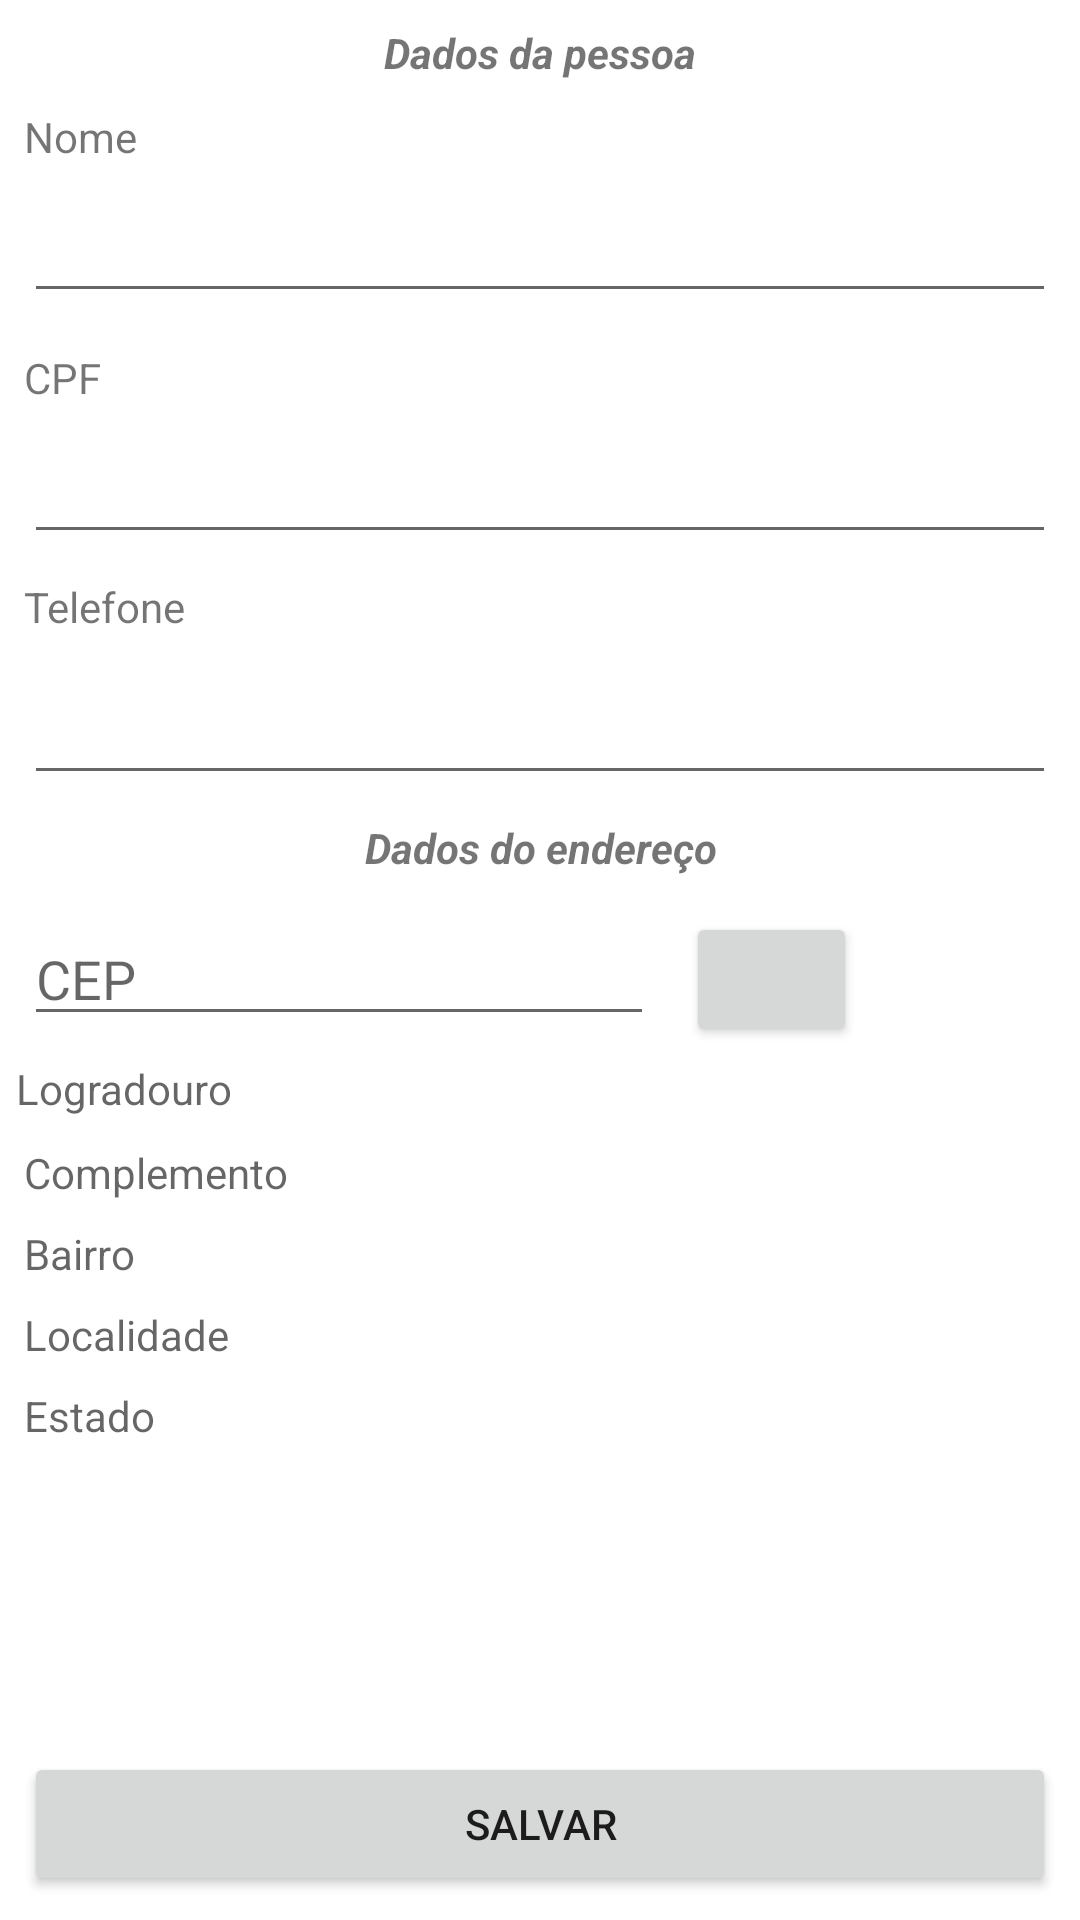

Write the Android layout XML for this screen, with the resource values it uses.
<!-- AndroidManifest.xml: application theme Theme.TrabalhoCadastro -->
<!-- res/layout/activity_cadastro_aluno.xml -->
<?xml version="1.0" encoding="utf-8"?>
<androidx.constraintlayout.widget.ConstraintLayout
    xmlns:android="http://schemas.android.com/apk/res/android"
    xmlns:app="http://schemas.android.com/apk/res-auto"
    xmlns:tools="http://schemas.android.com/tools"
    android:layout_width="match_parent"
    android:layout_height="match_parent"
    tools:context=".CadastroAlunoActivity">

    <Button
        android:id="@+id/button"
        android:layout_width="0dp"
        android:layout_height="wrap_content"
        android:layout_marginStart="8dp"
        android:layout_marginEnd="8dp"
        android:layout_marginBottom="8dp"
        android:onClick="salvar"
        android:text="Salvar"
        app:layout_constraintBottom_toBottomOf="parent"
        app:layout_constraintEnd_toEndOf="parent"
        app:layout_constraintStart_toStartOf="parent" />

    <EditText
        android:id="@+id/editCep"
        android:layout_width="wrap_content"
        android:layout_height="wrap_content"
        android:layout_marginStart="8dp"
        android:layout_marginTop="12dp"
        android:layout_marginEnd="8dp"
        android:digits="0123456789"
        android:ems="10"
        android:hint="CEP"
        android:inputType="number"
        android:textColor="#595959"
        app:layout_constraintEnd_toEndOf="parent"
        app:layout_constraintHorizontal_bias="0.0"
        app:layout_constraintStart_toStartOf="parent"
        app:layout_constraintTop_toBottomOf="@+id/textView6" />

    <EditText
        android:id="@+id/editTelefone"
        android:layout_width="0dp"
        android:layout_height="wrap_content"
        android:layout_marginStart="8dp"
        android:layout_marginTop="12dp"
        android:layout_marginEnd="8dp"
        android:ems="10"
        android:digits="0123456789"
        android:inputType="number"
        app:layout_constraintEnd_toEndOf="parent"
        app:layout_constraintHorizontal_bias="0.0"
        app:layout_constraintStart_toStartOf="parent"
        app:layout_constraintTop_toBottomOf="@+id/textView3" />

    <EditText
        android:id="@+id/editCPF"
        android:layout_width="0dp"
        android:layout_height="wrap_content"
        android:layout_marginStart="8dp"
        android:layout_marginTop="8dp"
        android:layout_marginEnd="8dp"
        android:layout_marginBottom="8dp"
        android:ems="10"
        android:digits="0123456789"
        android:inputType="number"
        app:layout_constraintBottom_toTopOf="@+id/editTelefone"
        app:layout_constraintEnd_toEndOf="parent"
        app:layout_constraintHorizontal_bias="0.0"
        app:layout_constraintStart_toStartOf="parent"
        app:layout_constraintTop_toBottomOf="@+id/textView2"
        app:layout_constraintVertical_bias="0.0" />

    <TextView
        android:id="@+id/textView2"
        android:layout_width="0dp"
        android:layout_height="wrap_content"
        android:layout_marginStart="8dp"
        android:layout_marginTop="12dp"
        android:layout_marginEnd="8dp"
        android:text="CPF"
        app:layout_constraintEnd_toEndOf="parent"
        app:layout_constraintHorizontal_bias="0.0"
        app:layout_constraintStart_toStartOf="parent"
        app:layout_constraintTop_toBottomOf="@+id/editNome" />

    <TextView
        android:id="@+id/textView3"
        android:layout_width="0dp"
        android:layout_height="wrap_content"
        android:layout_marginStart="8dp"
        android:layout_marginTop="8dp"
        android:layout_marginEnd="8dp"
        android:text="Telefone"
        app:layout_constraintEnd_toEndOf="parent"
        app:layout_constraintHorizontal_bias="0.0"
        app:layout_constraintStart_toStartOf="parent"
        app:layout_constraintTop_toBottomOf="@+id/editCPF" />

    <TextView
        android:id="@+id/textView"
        android:layout_width="0dp"
        android:layout_height="wrap_content"
        android:layout_marginStart="8dp"
        android:layout_marginTop="28dp"
        android:layout_marginEnd="8dp"
        android:layout_marginBottom="8dp"
        android:text="Nome"
        app:layout_constraintBottom_toTopOf="@+id/editNome"
        app:layout_constraintEnd_toEndOf="parent"
        app:layout_constraintHorizontal_bias="0.0"
        app:layout_constraintStart_toStartOf="parent"
        app:layout_constraintTop_toTopOf="@+id/textView8" />

    <EditText
        android:id="@+id/editNome"
        android:layout_width="0dp"
        android:layout_height="wrap_content"
        android:layout_marginStart="8dp"
        android:layout_marginTop="8dp"
        android:layout_marginEnd="8dp"
        android:ems="10"
        android:inputType="textPersonName"
        app:layout_constraintEnd_toEndOf="parent"
        app:layout_constraintHorizontal_bias="0.0"
        app:layout_constraintStart_toStartOf="parent"
        app:layout_constraintTop_toBottomOf="@+id/textView" />

    <TextView
        android:id="@+id/textView6"
        android:layout_width="0dp"
        android:layout_height="wrap_content"
        android:layout_marginStart="8dp"
        android:layout_marginTop="8dp"
        android:layout_marginEnd="8dp"
        android:gravity="center"
        android:text="Dados do endereço"
        android:textStyle="bold|italic"
        app:layout_constraintEnd_toEndOf="parent"
        app:layout_constraintHorizontal_bias="0.0"
        app:layout_constraintStart_toStartOf="parent"
        app:layout_constraintTop_toBottomOf="@+id/editTelefone" />

    <TextView
        android:id="@+id/textView8"
        android:layout_width="0dp"
        android:layout_height="wrap_content"
        android:layout_marginStart="8dp"
        android:layout_marginTop="8dp"
        android:layout_marginEnd="8dp"
        android:text="Dados da pessoa"
        android:textStyle="bold|italic"
        android:gravity="center"
        app:layout_constraintEnd_toEndOf="parent"
        app:layout_constraintStart_toStartOf="parent"
        app:layout_constraintTop_toTopOf="parent" />

    <Button
        android:id="@+id/btnBuscarCep"
        android:layout_width="57dp"
        android:layout_height="45dp"
        android:layout_marginTop="12dp"
        app:icon="@drawable/ic_search_black_24dp"
        app:layout_constraintEnd_toEndOf="parent"
        app:layout_constraintHorizontal_bias="0.125"
        app:layout_constraintStart_toEndOf="@+id/editCep"
        app:layout_constraintTop_toBottomOf="@+id/textView6" />

    <TextView
        android:id="@+id/txtLogradouro"
        android:layout_width="394dp"
        android:layout_height="20dp"
        android:layout_marginStart="8dp"
        android:layout_marginTop="8dp"
        android:layout_marginEnd="8dp"
        android:hint="Logradouro"
        app:layout_constraintEnd_toEndOf="parent"
        app:layout_constraintHorizontal_bias="0.054"
        app:layout_constraintStart_toStartOf="parent"
        app:layout_constraintTop_toBottomOf="@+id/editCep" />

    <TextView
        android:id="@+id/txtComplemento"
        android:layout_width="0dp"
        android:layout_height="wrap_content"
        android:layout_marginStart="8dp"
        android:layout_marginTop="8dp"
        android:layout_marginEnd="8dp"
        android:hint="Complemento"
        app:layout_constraintEnd_toEndOf="parent"
        app:layout_constraintStart_toStartOf="parent"
        app:layout_constraintTop_toBottomOf="@+id/txtLogradouro" />

    <TextView
        android:id="@+id/txtBairro"
        android:layout_width="0dp"
        android:layout_height="wrap_content"
        android:layout_marginStart="8dp"
        android:layout_marginTop="8dp"
        android:layout_marginEnd="8dp"
        android:hint="Bairro"
        app:layout_constraintEnd_toEndOf="parent"
        app:layout_constraintStart_toStartOf="parent"
        app:layout_constraintTop_toBottomOf="@+id/txtComplemento" />

    <TextView
        android:id="@+id/txtLocalidade"
        android:layout_width="0dp"
        android:layout_height="wrap_content"
        android:layout_marginStart="8dp"
        android:layout_marginTop="8dp"
        android:layout_marginEnd="8dp"
        android:hint="Localidade"
        app:layout_constraintEnd_toEndOf="parent"
        app:layout_constraintStart_toStartOf="parent"
        app:layout_constraintTop_toBottomOf="@+id/txtBairro" />

    <TextView
        android:id="@+id/txtUf"
        android:layout_width="0dp"
        android:layout_height="wrap_content"
        android:layout_marginStart="8dp"
        android:layout_marginTop="8dp"
        android:layout_marginEnd="8dp"
        android:hint="Estado"
        app:layout_constraintEnd_toEndOf="parent"
        app:layout_constraintStart_toStartOf="parent"
        app:layout_constraintTop_toBottomOf="@+id/txtLocalidade" />

</androidx.constraintlayout.widget.ConstraintLayout>
<!-- resources referenced by this layout -->
<resources>
  <style name="Theme.TrabalhoCadastro" parent="Theme.MaterialComponents.DayNight.DarkActionBar">
          
          <item name="colorPrimary">@color/purple_500</item>
          <item name="colorPrimaryVariant">@color/purple_700</item>
          <item name="colorOnPrimary">@color/white</item>
          
          <item name="colorSecondary">@color/teal_200</item>
          <item name="colorSecondaryVariant">@color/teal_700</item>
          <item name="colorOnSecondary">@color/black</item>
          
          <item name="android:statusBarColor" tools:targetApi="l">?attr/colorPrimaryVariant</item>
          
      </style>
  <!-- not gathered from this repository: default colours our renderer supplied (Android Studio template values) -->
  <color name="purple_500">#FF6200EE</color>
  <color name="purple_700">#FF3700B3</color>
  <color name="teal_200">#FF03DAC5</color>
  <color name="teal_700">#FF018786</color>
  <color name="black">#FF000000</color>
  <color name="white">#FFFFFFFF</color>
</resources>
